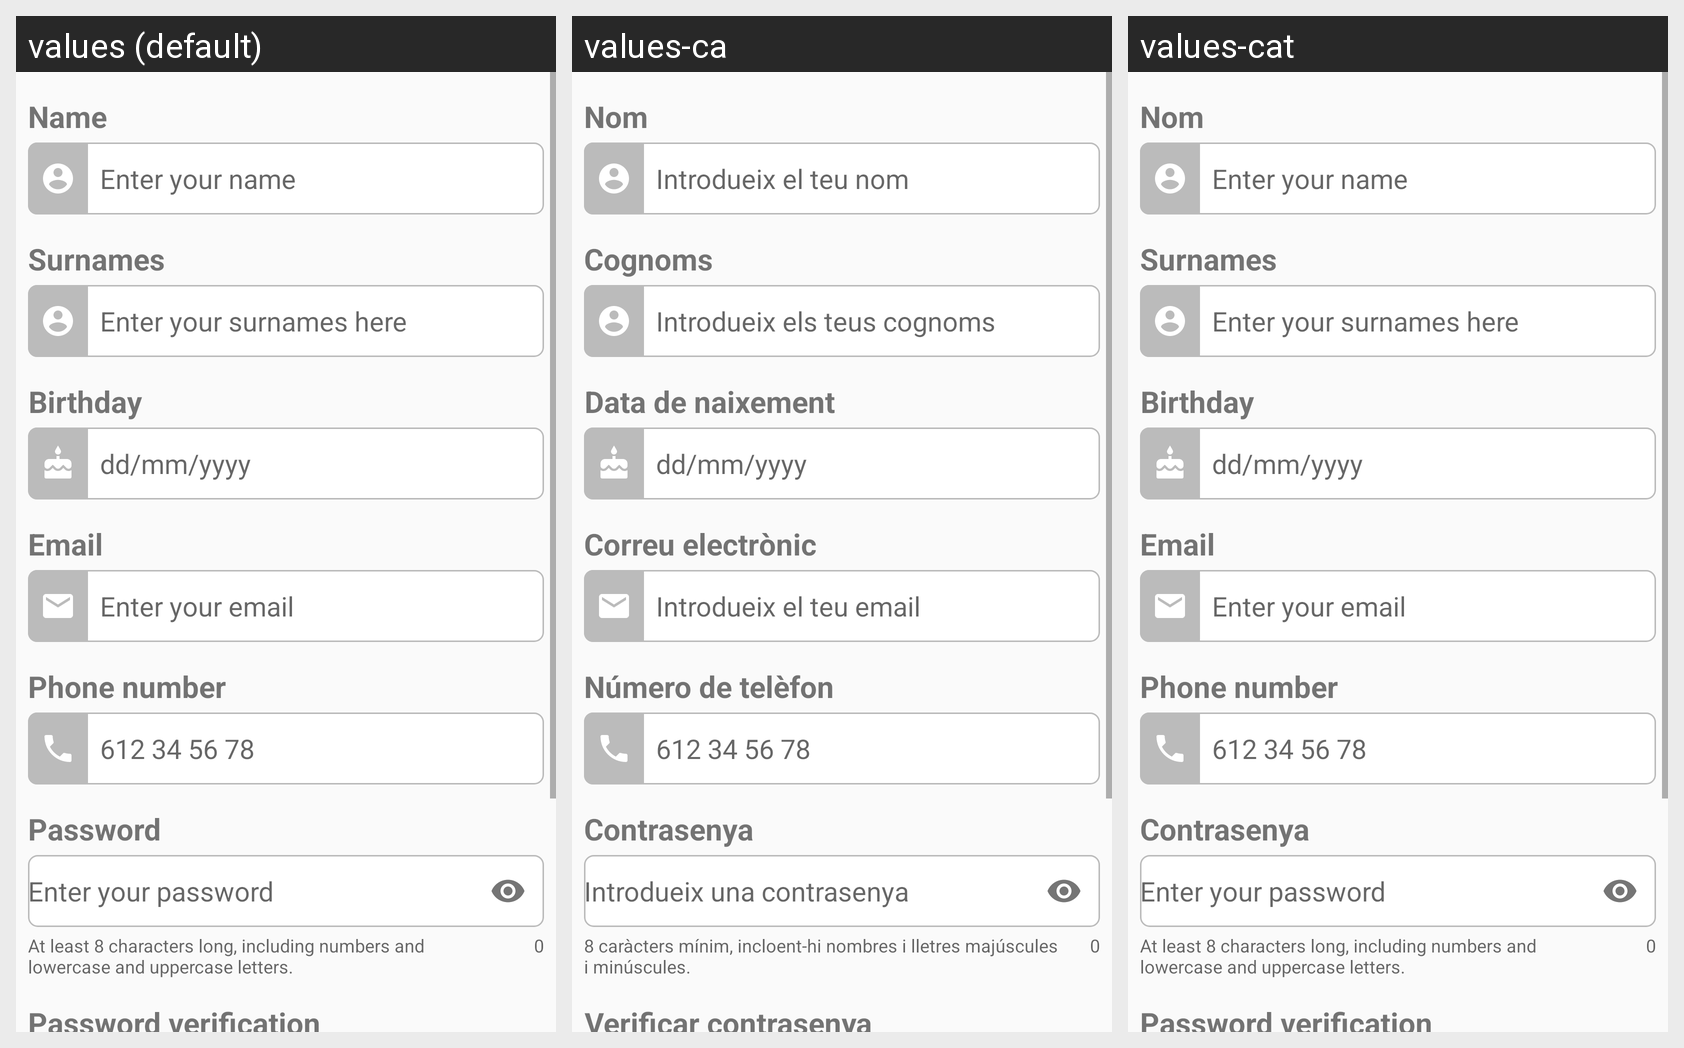

Locale-by-locale string values for the Android screen shown in this grid:
Android screen res/layout/fragment_register.xml rendered under 3 locales, left to right: values (default), values-ca, values-cat. Device: Nexus 5 (rendered at 1080×1920; each locale shown at half size, 540×960, under a caption strip naming it); theme AppTheme.
Strings drawn on this screen, with the default value and each locale's value (text and hints the layout hard-codes, and strings that could not be matched under every locale, appear in the picture but are not listed):

name
  values: Name
  values-ca: Nom
  values-cat: Nom

login_name_hint
  values: Enter your name
  values-ca: Introdueix el teu nom
  values-cat: Enter your name  [not translated; the default value is used]

surnames
  values: Surnames
  values-ca: Cognoms
  values-cat: Surnames  [not translated; the default value is used]

login_surname_hint
  values: Enter your surnames here
  values-ca: Introdueix els teus cognoms
  values-cat: Enter your surnames here  [not translated; the default value is used]

birthday
  values: Birthday
  values-ca: Data de naixement
  values-cat: Birthday  [not translated; the default value is used]

login_birthday_hint
  values: dd/mm/yyyy
  values-ca: dd/mm/yyyy
  values-cat: dd/mm/yyyy  [not translated; the default value is used]

email
  values: Email
  values-ca: Correu electrònic
  values-cat: Email

login_email_hint
  values: Enter your email
  values-ca: Introdueix el teu email
  values-cat: Enter your email  [not translated; the default value is used]

phone
  values: Phone number
  values-ca: Número de telèfon
  values-cat: Phone number  [not translated; the default value is used]

register_phone_hint
  values: 612 34 56 78
  values-ca: 612 34 56 78
  values-cat: 612 34 56 78  [not translated; the default value is used]

password_tv
  values: Password
  values-ca: Contrasenya
  values-cat: Contrasenya

password_helper
  values: At least 8 characters long, including numbers and lowercase and uppercase letters.
  values-ca: 8 caràcters mínim, incloent-hi nombres i lletres majúscules i minúscules.
  values-cat: At least 8 characters long, including numbers and lowercase and uppercase letters.  [not translated; the default value is used]

login_password_hint
  values: Enter your password
  values-ca: Introdueix una contrasenya
  values-cat: Enter your password  [not translated; the default value is used]

password_verification_tv
  values: Password verification
  values-ca: Verificar contrasenya
  values-cat: Password verification  [not translated; the default value is used]
